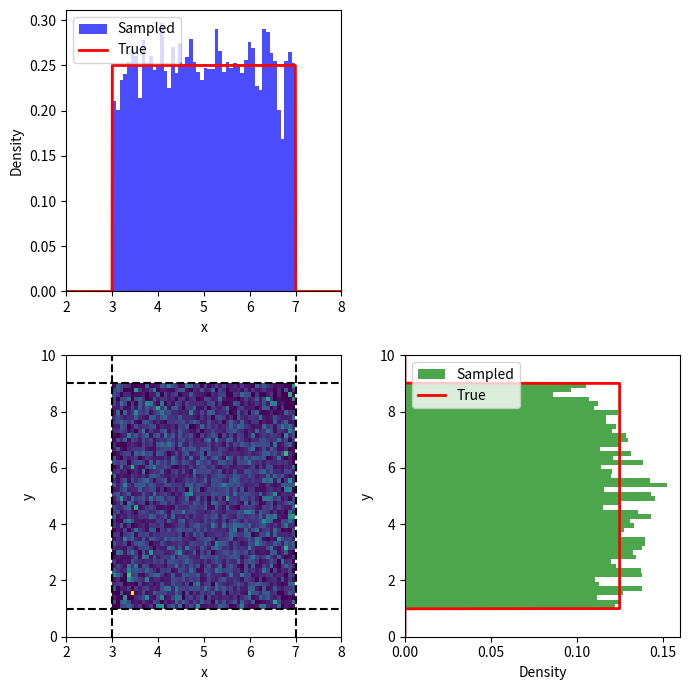

Recreate this plot in Python.
import numpy as np
import matplotlib.pyplot as plt
from scipy.stats import multivariate_normal

# Define the target bivariate Gaussian density function p(x, y)

mean = [0, 0]
cov = [[2.0, 1.2], [1.2, 2.0]]

def p(x, y):
    return np.where((3 < x) & (x < 7) & (1 < y) & (y < 9), 1 / (7 - 3) * 1 / (9 - 1), 0)

# Define the proposal density function q(x', y' | x, y), which is a Gaussian with mean (x, y) and covariance I
def q(current_state, proposed_state):
    proposal_mean = current_state
    proposal_cov = [[1, 0], [0, 1]]  # Identity matrix for independent proposals
    return multivariate_normal.pdf(proposed_state, mean=proposal_mean, cov=proposal_cov)

# Initialize the sampler
current_state = np.array([5.0, 5.0])
samples = []
n_steps = 10000

# Run the Metropolis-Hastings algorithm
for _ in range(n_steps):
    # Propose a new sample from a bivariate Gaussian centered at the current state
    proposed_state = np.random.multivariate_normal(current_state, [[1, 0], [0, 1]])

    # Calculate the acceptance ratio
    p_current = p(current_state[0], current_state[1])
    p_proposed = p(proposed_state[0], proposed_state[1])
    q_current_to_proposed = q(current_state, proposed_state)
    q_proposed_to_current = q(proposed_state, current_state)

    # Avoid division by zero by checking if p_current is zero
    if p_current == 0:
        acceptance_ratio = 1
    else:
        acceptance_ratio = (p_proposed * q_proposed_to_current) / (p_current * q_current_to_proposed)

    # Accept or reject the new sample
    if np.random.rand() < acceptance_ratio:
        current_state = proposed_state

    samples.append(current_state)

# Convert samples to numpy array for easier manipulation
samples = np.array(samples)

fig, axes = plt.subplots(2, 2, figsize=(7, 7))

# 2D Histogram with uniform density region
axes[1, 0].hist2d(samples[:, 0], samples[:, 1], bins=50, density=True, cmap='viridis')
axes[1, 0].set_xlim(2, 8)
axes[1, 0].set_ylim(0, 10)
axes[1, 0].axvline(3, color='black', linestyle='--')
axes[1, 0].axvline(7, color='black', linestyle='--')
axes[1, 0].axhline(1, color='black', linestyle='--')
axes[1, 0].axhline(9, color='black', linestyle='--')
axes[1, 0].set_xlabel('x')
axes[1, 0].set_ylabel('y')

# Histogram for x with true uniform density
x_vals = np.linspace(2, 8, 1000)
x_density = np.where((x_vals > 3) & (x_vals < 7), 1.0 / (7 - 3), 0)
axes[0, 0].hist(samples[:, 0], bins=50, density=True, color='blue', alpha=0.7, label='Sampled')
axes[0, 0].plot(x_vals, x_density, color='red', lw=2, label='True')
axes[0, 0].set_xlim(2, 8)
axes[0, 0].set_xlabel('x')
axes[0, 0].set_ylabel('Density')
axes[0, 0].legend()

# Histogram for y with true uniform density
y_vals = np.linspace(0, 10, 1000)
y_density = np.where((y_vals > 1) & (y_vals < 9), 1.0 / (9 - 1), 0)
axes[1, 1].hist(samples[:, 1], bins=50, density=True, color='green', alpha=0.7, orientation='horizontal', label='Sampled')
axes[1, 1].plot(y_density, y_vals, color='red', lw=2, label='True')
axes[1, 1].set_ylim(0, 10)
axes[1, 1].set_xlabel('Density')
axes[1, 1].set_ylabel('y')
axes[1, 1].legend()

# Remove the empty subplot
axes[0, 1].axis('off')

plt.tight_layout()
plt.show()
